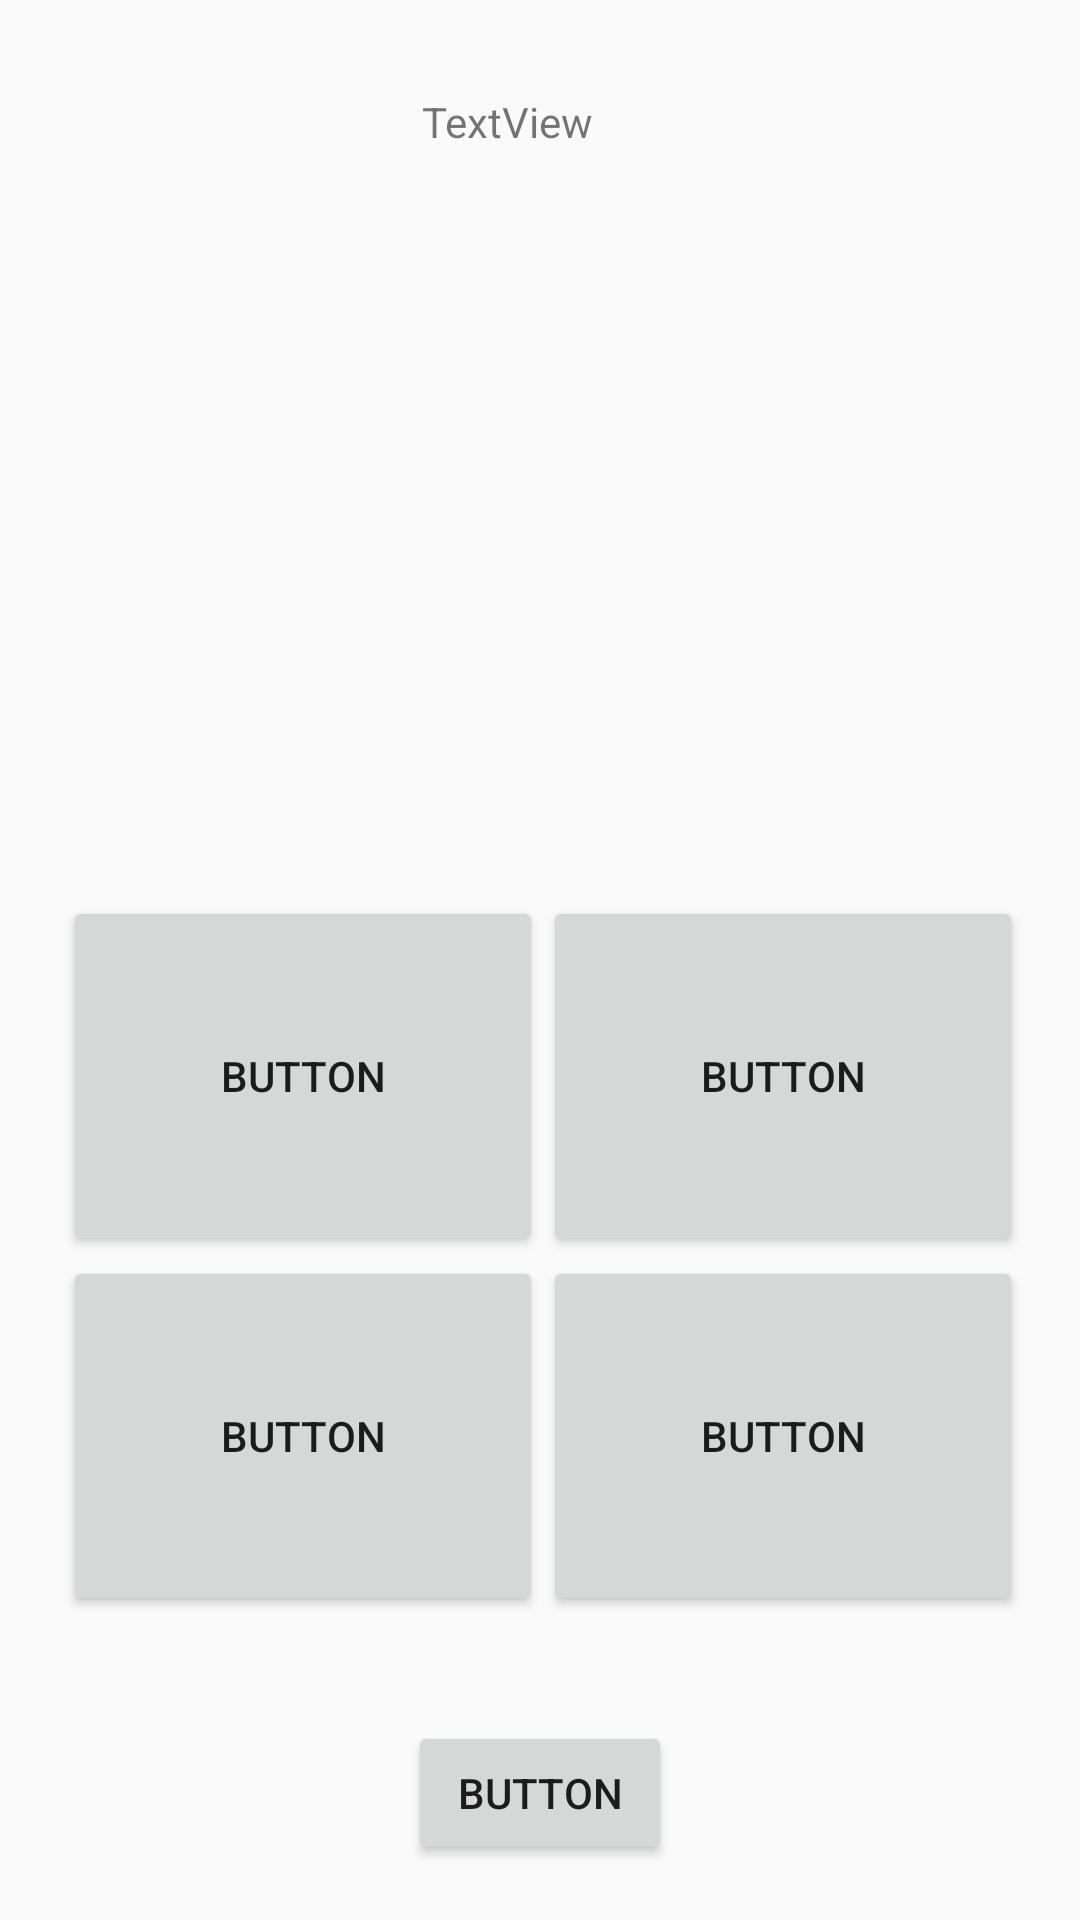

Here is an Android app screen rendered from its layout file. Give the layout XML and the strings, colors and styles it references.
<!-- AndroidManifest.xml: application theme AppTheme -->
<!-- res/layout/activity_emoji_response.xml -->
<?xml version="1.0" encoding="utf-8"?>
<android.support.constraint.ConstraintLayout xmlns:android="http://schemas.android.com/apk/res/android"
    xmlns:app="http://schemas.android.com/apk/res-auto"
    xmlns:tools="http://schemas.android.com/tools"
    android:layout_width="match_parent"
    android:layout_height="match_parent"
    tools:context="com.example.philipphiri.hackgsuanthemapp.emoji_response">

    <ImageView
        android:id="@+id/emoji_imageView"
        android:layout_width="95dp"
        android:layout_height="95dp"
        android:layout_marginBottom="28dp"
        android:layout_marginEnd="8dp"
        android:layout_marginStart="8dp"
        android:layout_marginTop="8dp"
        app:layout_constraintBottom_toBottomOf="parent"
        app:layout_constraintEnd_toEndOf="parent"
        app:layout_constraintHorizontal_bias="0.501"
        app:layout_constraintStart_toStartOf="parent"
        app:layout_constraintTop_toTopOf="parent"
        app:layout_constraintVertical_bias="0.186"
        app:srcCompat="@mipmap/ic_launcher_round" />

    <TextView
        android:id="@+id/emoji_emotion"
        android:layout_width="79dp"
        android:layout_height="37dp"
        android:layout_marginBottom="8dp"
        android:layout_marginEnd="8dp"
        android:layout_marginStart="8dp"
        android:layout_marginTop="8dp"
        android:text="TextView"
        app:layout_constraintBottom_toBottomOf="parent"
        app:layout_constraintEnd_toEndOf="parent"
        app:layout_constraintHorizontal_bias="0.501"
        app:layout_constraintStart_toStartOf="parent"
        app:layout_constraintTop_toTopOf="parent"
        app:layout_constraintVertical_bias="0.039" />

    <GridLayout
        android:layout_width="322dp"
        android:layout_height="248dp"
        android:layout_marginBottom="8dp"
        android:layout_marginEnd="8dp"
        android:layout_marginStart="8dp"
        android:layout_marginTop="8dp"
        app:layout_constraintBottom_toBottomOf="parent"
        app:layout_constraintEnd_toEndOf="parent"
        app:layout_constraintStart_toStartOf="parent"
        app:layout_constraintTop_toTopOf="parent"
        app:layout_constraintVertical_bias="0.773">

        <Button
            android:id="@+id/reponse2"
            android:layout_width="160dp"
            android:layout_height="120dp"
            android:layout_column="2"
            android:layout_row="0"
            android:text="Button"
            tools:layout_editor_absoluteX="1162dp"
            tools:layout_editor_absoluteY="0dp" />

        <Button
            android:id="@+id/response4"
            android:layout_width="160dp"
            android:layout_height="120dp"
            android:layout_column="2"
            android:layout_row="1"
            android:text="Button" />

        <Button
            android:id="@+id/reponse1"
            android:layout_width="160dp"
            android:layout_height="120dp"
            android:layout_column="1"
            android:layout_row="0"
            android:text="Button" />

        <Button
            android:id="@+id/response3"
            android:layout_width="160dp"
            android:layout_height="120dp"
            android:layout_column="1"
            android:layout_row="1"
            android:text="Button" />
    </GridLayout>

    <Button
        android:id="@+id/submit_button"
        android:layout_width="wrap_content"
        android:layout_height="wrap_content"
        android:layout_marginBottom="8dp"
        android:layout_marginEnd="8dp"
        android:layout_marginStart="8dp"
        android:layout_marginTop="8dp"
        android:text="Button"
        app:layout_constraintBottom_toBottomOf="parent"
        app:layout_constraintEnd_toEndOf="parent"
        app:layout_constraintStart_toStartOf="parent"
        app:layout_constraintTop_toTopOf="parent"
        app:layout_constraintVertical_bias="0.982" />

</android.support.constraint.ConstraintLayout>
<!-- resources referenced by this layout -->
<resources>
  <style name="AppTheme" parent="Theme.AppCompat.Light.DarkActionBar">
          
          <item name="colorPrimary">@color/bluedark</item>
          <item name="colorPrimaryDark">@color/bluedarkest</item>
          <item name="colorAccent">@color/colorAccent</item>
  
      </style>
  <color name="bluedark">#094FC0</color>
  <color name="bluedarkest">#053888</color>
  <color name="colorAccent">#FF4081</color>
</resources>
